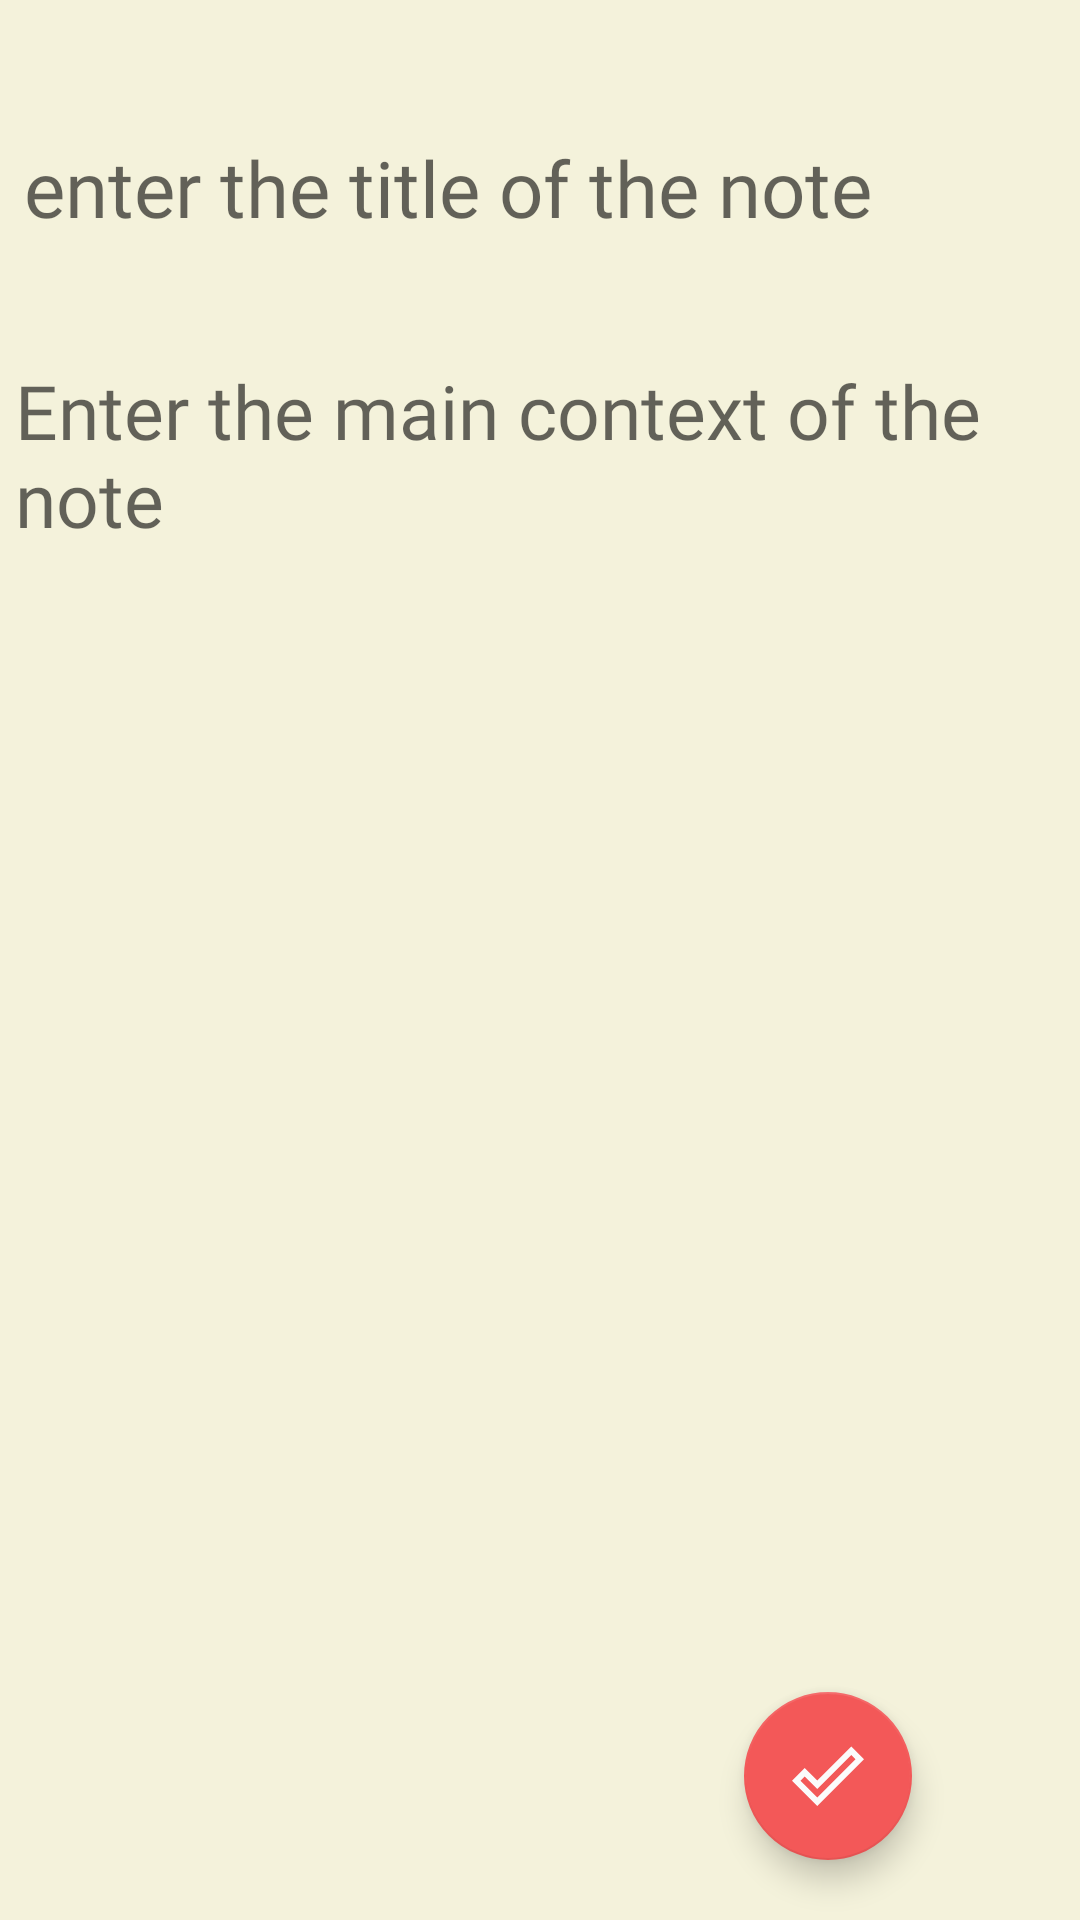

This screen was rendered from an Android layout file. Write that file and the resources it references.
<!-- AndroidManifest.xml: application theme Theme.UltimateNote2_0 -->
<!-- res/layout/fragment_add_.xml -->
<?xml version="1.0" encoding="utf-8"?>
<RelativeLayout xmlns:android="http://schemas.android.com/apk/res/android"
    xmlns:tools="http://schemas.android.com/tools"
    android:layout_width="match_parent"
    xmlns:app="http://schemas.android.com/apk/res-auto"
    android:orientation="vertical"
    android:background="#F4F2DB"
    android:layout_height="match_parent"
    tools:context=".add_Fragment">

    <LinearLayout
        android:layout_width="match_parent"
        android:layout_height="646dp"
        android:orientation="vertical">

        <EditText
            android:id="@+id/titleNote"
            android:layout_width="match_parent"
            android:layout_height="wrap_content"
            android:layout_marginLeft="8dp"
            android:layout_marginTop="45dp"
            android:layout_marginRight="5dp"
            android:background="@color/chreme"
            android:fontFamily="@font/autour_one"
            android:hint="enter the title of the note"
            android:textSize="26sp" />

        <EditText
            android:id="@+id/bodyNote"
            android:layout_width="match_parent"
            android:layout_height="wrap_content"
            android:layout_gravity="top"
            android:layout_marginLeft="5dp"
            android:layout_marginTop="40dp"
            android:layout_marginRight="5dp"
            android:background="@color/chreme"
            android:fontFamily="@font/cambo"
            android:gravity="top"
            android:hint="Enter the main context of the note "
            android:textSize="25sp" />


    </LinearLayout>


    <com.google.android.material.floatingactionbutton.FloatingActionButton
        android:id="@+id/doneBtn"
        android:layout_width="wrap_content"
        android:layout_height="wrap_content"
        android:layout_alignParentEnd="true"
        android:layout_alignParentBottom="true"
        android:layout_gravity="end"
        android:layout_marginLeft="5dp"
        android:layout_marginTop="10dp"
        android:layout_marginEnd="56dp"
        android:layout_marginRight="40dp"
        android:layout_marginBottom="20dp"
        android:background="@color/white"
        android:src="@drawable/ic_baseline_done_outline_24"
        android:tint="@color/white"
        app:backgroundTint="#F35858" />

</RelativeLayout>
<!-- resources referenced by this layout -->
<resources>
  <color name="chreme"> #F4F2DB</color>
  <color name="white">#FFFFFFFF</color>
  <!-- drawable ic_baseline_done_outline_24 (drawable) -->
  <vector android:height="24dp" android:tint="#F5F3F3"
      android:viewportHeight="24" android:viewportWidth="24"
      android:width="24dp" xmlns:android="http://schemas.android.com/apk/res/android">
      <path android:fillColor="@android:color/white" android:pathData="M19.77,5.03l1.4,1.4L8.43,19.17l-5.6,-5.6 1.4,-1.4 4.2,4.2L19.77,5.03m0,-2.83L8.43,13.54l-4.2,-4.2L0,13.57 8.43,22 24,6.43 19.77,2.2z"/>
  </vector>
  <style name="Theme.UltimateNote2_0" parent="Theme.MaterialComponents.DayNight.DarkActionBar">
          
          <item name="colorPrimary">@color/purple_500</item>
          <item name="colorPrimaryVariant">@color/purple_700</item>
          <item name="colorOnPrimary">@color/white</item>
          
          <item name="colorSecondary">@color/teal_200</item>
          <item name="colorSecondaryVariant">@color/teal_700</item>
          <item name="colorOnSecondary">@color/black</item>
          
          <item name="android:statusBarColor" tools:targetApi="l">?attr/colorPrimaryVariant</item>
          
      </style>
  <color name="purple_500">#EC5955</color>
  <color name="purple_700">#FA9C93</color>
  <color name="teal_200">#F81F39</color>
  <color name="teal_700">#FF018786</color>
  <color name="black">#FBFBFB</color>
</resources>
